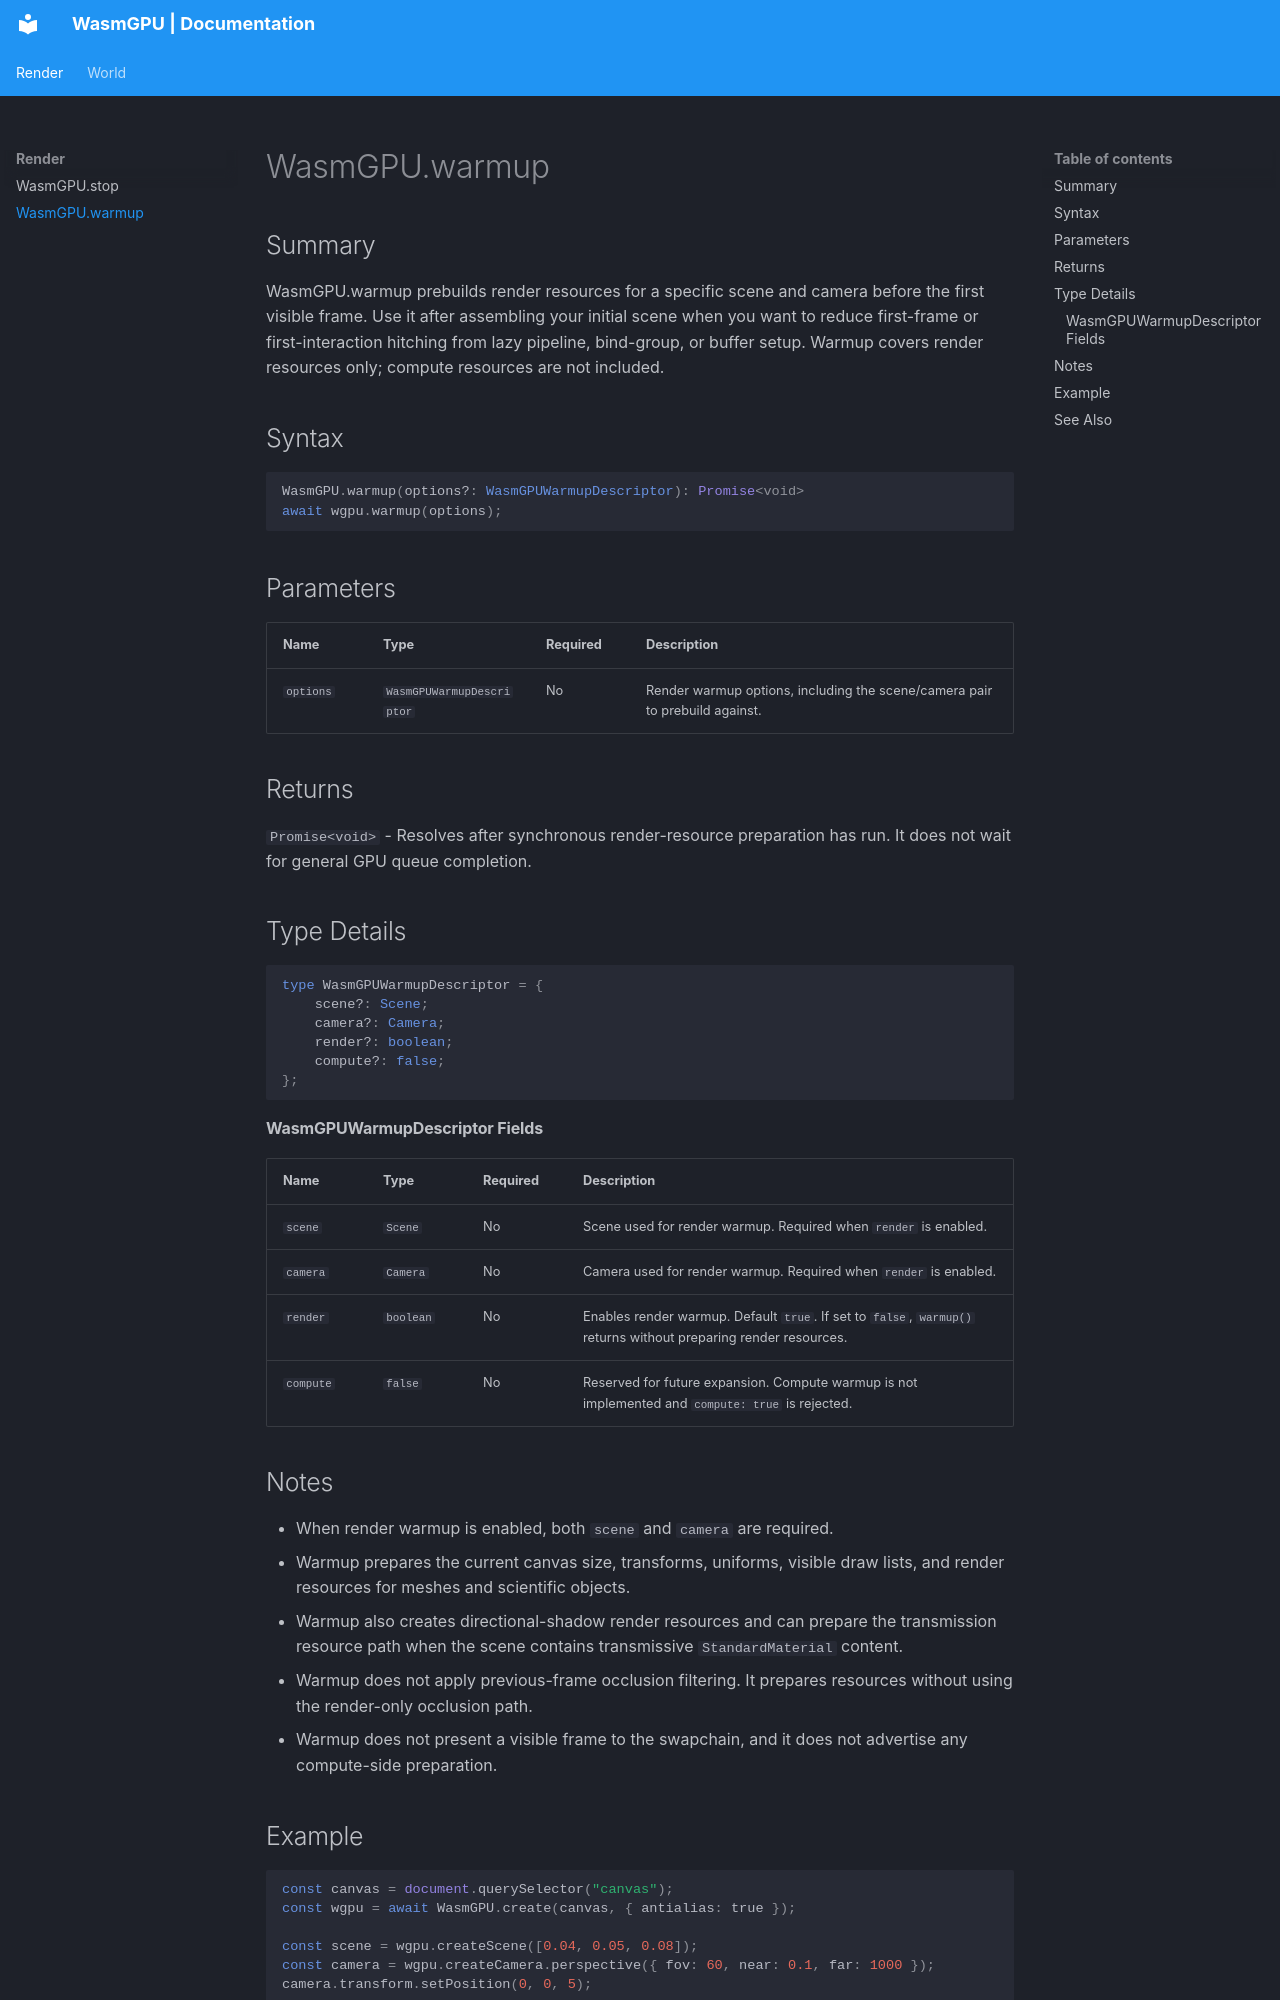

repository: Zushah/WasmGPU · page: render/wasmgpu-warmup/index.html · generator: mkdocs

# WasmGPU.warmup

## Summary
WasmGPU.warmup prebuilds render resources for a specific scene and camera before the first visible frame.
Use it after assembling your initial scene when you want to reduce first-frame or first-interaction hitching from lazy pipeline, bind-group, or buffer setup.
Warmup covers render resources only; compute resources are not included.

## Syntax
```ts
WasmGPU.warmup(options?: WasmGPUWarmupDescriptor): Promise<void>
await wgpu.warmup(options);
```

## Parameters
| Name | Type | Required | Description |
| --- | --- | --- | --- |
| `options` | `WasmGPUWarmupDescriptor` | No | Render warmup options, including the scene/camera pair to prebuild against. |

## Returns
`Promise<void>` - Resolves after synchronous render-resource preparation has run. It does not wait for general GPU queue completion.

## Type Details
```ts
type WasmGPUWarmupDescriptor = {
    scene?: Scene;
    camera?: Camera;
    render?: boolean;
    compute?: false;
};
```

#### WasmGPUWarmupDescriptor Fields
| Name | Type | Required | Description |
| --- | --- | --- | --- |
| `scene` | `Scene` | No | Scene used for render warmup. Required when `render` is enabled. |
| `camera` | `Camera` | No | Camera used for render warmup. Required when `render` is enabled. |
| `render` | `boolean` | No | Enables render warmup. Default `true`. If set to `false`, `warmup()` returns without preparing render resources. |
| `compute` | `false` | No | Reserved for future expansion. Compute warmup is not implemented and `compute: true` is rejected. |

## Notes
- When render warmup is enabled, both `scene` and `camera` are required.
- Warmup prepares the current canvas size, transforms, uniforms, visible draw lists, and render resources for meshes and scientific objects.
- Warmup also creates directional-shadow render resources and can prepare the transmission resource path when the scene contains transmissive `StandardMaterial` content.
- Warmup does not apply previous-frame occlusion filtering. It prepares resources without using the render-only occlusion path.
- Warmup does not present a visible frame to the swapchain, and it does not advertise any compute-side preparation.
